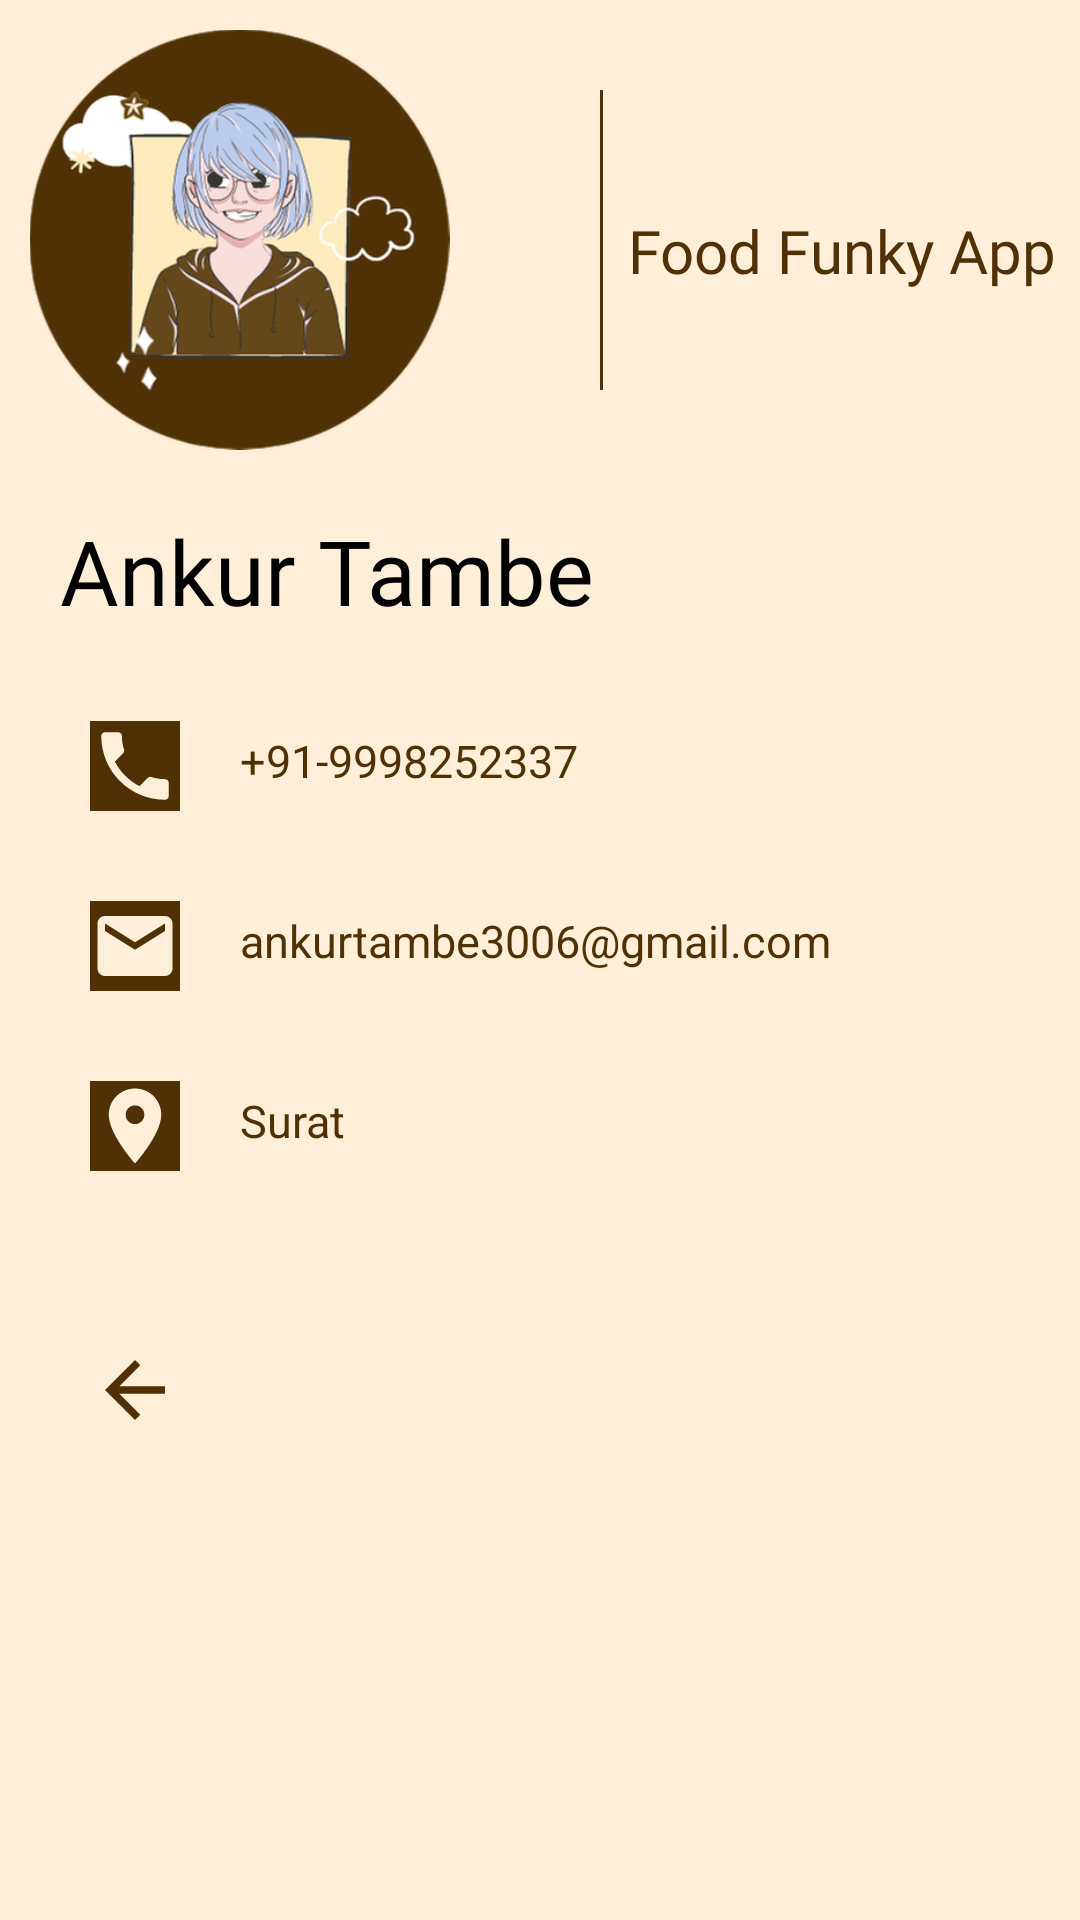

Write the Android layout XML for this screen, with the resource values it uses.
<!-- AndroidManifest.xml: application theme Theme.FoodFunkyApp -->
<!-- res/layout/fragment_profile.xml -->
<?xml version="1.0" encoding="utf-8"?>
<RelativeLayout xmlns:android="http://schemas.android.com/apk/res/android"
    xmlns:app="http://schemas.android.com/apk/res-auto"
    xmlns:tools="http://schemas.android.com/tools"
    android:layout_width="match_parent"
    android:layout_height="match_parent"
    android:background="@color/creme">

    <ScrollView
        android:layout_width="match_parent"
        android:layout_height="wrap_content"
        tools:context=".fragment.ProfileFragment">

        <RelativeLayout
            android:layout_width="wrap_content"
            android:layout_height="wrap_content">

            <ImageView
                android:id="@+id/imageViewCurrentUser"
                android:layout_width="140dp"
                android:layout_height="140dp"
                android:layout_margin="10dp"
                android:layout_marginBottom="15dp"
                android:scaleType="centerCrop"
                android:src="@drawable/circle_profile" />

            <TextView
                android:id="@+id/pro_line"
                android:layout_width="1dp"
                android:layout_height="100dp"
                android:layout_marginStart="40dp"
                android:layout_marginLeft="40dp"
                android:layout_marginTop="30dp"
                android:layout_toEndOf="@id/imageViewCurrentUser"
                android:layout_toRightOf="@id/imageViewCurrentUser"
                android:background="@color/dark_brown" />

            <TextView
                android:layout_width="wrap_content"
                android:layout_height="wrap_content"
                android:layout_alignParentEnd="true"
                android:layout_alignParentRight="true"
                android:layout_marginTop="70dp"
                android:layout_toRightOf="@id/pro_line"
                android:fontFamily="@font/bebas"
                android:gravity="center"
                android:text="Food Funky App"
                android:textColor="@color/dark_brown"
                android:textSize="20sp" />

            <TextView
                android:id="@+id/textViewName"
                android:layout_width="wrap_content"
                android:layout_height="wrap_content"
                android:layout_below="@id/imageViewCurrentUser"
                android:layout_marginLeft="20dp"
                android:layout_marginTop="10dp"
                android:layout_marginRight="20dp"
                android:layout_marginBottom="20dp"
                android:fontFamily="@font/bebas"
                android:text="@string/ankur_tambe"
                android:textColor="@color/black"
                android:textSize="30sp" />


            <LinearLayout
                android:id="@+id/pro_ll1"
                android:layout_width="wrap_content"
                android:layout_height="wrap_content"
                android:layout_below="@id/textViewName"
                android:layout_marginLeft="20dp"
                android:layout_marginRight="20dp"
                android:layout_marginBottom="10dp"
                android:orientation="horizontal"
                android:padding="10dp">

                <ImageView
                    android:layout_width="30dp"
                    android:layout_height="30dp"
                    android:layout_marginRight="20dp"
                    android:background="@color/dark_brown"
                    android:src="@drawable/ic_phone1" />


                <TextView
                    android:id="@+id/textViewMobileNumber"
                    android:layout_width="match_parent"
                    android:layout_height="wrap_content"
                    android:layout_marginTop="3dp"
                    android:text="+91-9998252337"
                    android:textColor="@color/dark_brown"
                    android:textSize="15sp" />


            </LinearLayout>

            <LinearLayout
                android:id="@+id/pro_ll2"
                android:layout_width="wrap_content"
                android:layout_height="wrap_content"
                android:layout_below="@id/pro_ll1"
                android:layout_marginLeft="20dp"
                android:layout_marginRight="20dp"
                android:layout_marginBottom="10dp"
                android:orientation="horizontal"
                android:padding="10dp">

                <ImageView
                    android:layout_width="30dp"
                    android:layout_height="30dp"
                    android:layout_marginRight="20dp"
                    android:background="@color/dark_brown"
                    android:src="@drawable/ic_email1" />

                <TextView
                    android:id="@+id/textViewEmail"
                    android:layout_width="match_parent"
                    android:layout_height="wrap_content"
                    android:layout_marginTop="3dp"
                    android:text="ankurtambe3006@gmail.com"
                    android:textColor="@color/dark_brown"
                    android:textSize="15sp" />


            </LinearLayout>

            <LinearLayout
                android:id="@+id/pro_ll3"
                android:layout_width="wrap_content"
                android:layout_height="wrap_content"
                android:layout_below="@id/pro_ll2"
                android:layout_marginLeft="20dp"
                android:layout_marginRight="20dp"
                android:layout_marginBottom="30dp"
                android:orientation="horizontal"
                android:padding="10dp">

                <ImageView
                    android:layout_width="30dp"
                    android:layout_height="30dp"
                    android:layout_marginRight="20dp"
                    android:background="@color/dark_brown"
                    android:src="@drawable/ic_address1" />

                <TextView
                    android:id="@+id/textViewAddress"
                    android:layout_width="match_parent"
                    android:layout_height="wrap_content"
                    android:layout_marginTop="3dp"
                    android:text="Surat"
                    android:textColor="@color/dark_brown"
                    android:textSize="15sp" />


            </LinearLayout>


            <LinearLayout
                android:id="@+id/pro_ll4"
                android:layout_width="wrap_content"
                android:layout_height="wrap_content"
                android:layout_below="@id/pro_ll3"
                android:layout_marginLeft="20dp"
                android:layout_marginRight="20dp"
                android:layout_marginBottom="10dp"
                android:orientation="horizontal"
                android:padding="10dp">

                <ImageView
                    android:layout_width="30dp"
                    android:layout_height="30dp"
                    android:layout_marginTop="8dp"
                    android:layout_marginRight="20dp"
                    android:src="@drawable/ic_back_arrow" />

                <Button
                    android:id="@+id/pro_button_logout"
                    android:layout_width="match_parent"
                    android:layout_height="wrap_content"
                    android:background="@drawable/bg_btn"
                    android:text="Log Out!"
                    android:textColor="@color/creme"
                    android:textSize="15sp" />


            </LinearLayout>


        </RelativeLayout>

    </ScrollView>

</RelativeLayout>
<!-- resources referenced by this layout -->
<resources>
  <color name="black">#FF000000</color>
  <color name="creme">#FFEFD9</color>
  <color name="dark_brown">#503106</color>
  <!-- drawable circle_profile: png bitmap (drawable-hdpi, 29537 bytes) -->
  <!-- drawable ic_address1 (drawable) -->
  <vector xmlns:android="http://schemas.android.com/apk/res/android"
      android:width="24dp"
      android:height="24dp"
      android:viewportWidth="24"
      android:viewportHeight="24">
      <path
          android:fillColor="@color/creme"
          android:pathData="M12,2C8.13,2 5,5.13 5,9c0,5.25 7,13 7,13s7,-7.75 7,-13c0,-3.87 -3.13,-7 -7,-7zM12,11.5c-1.38,0 -2.5,-1.12 -2.5,-2.5s1.12,-2.5 2.5,-2.5 2.5,1.12 2.5,2.5 -1.12,2.5 -2.5,2.5z" />
  </vector>
  <!-- drawable ic_back_arrow (drawable) -->
  <vector xmlns:android="http://schemas.android.com/apk/res/android"
      android:width="24dp"
      android:height="24dp"
      android:autoMirrored="true"
      android:viewportWidth="24"
      android:viewportHeight="24">
      <path
          android:fillColor="@color/dark_brown"
          android:pathData="M20,11H7.83l5.59,-5.59L12,4l-8,8 8,8 1.41,-1.41L7.83,13H20v-2z" />
  </vector>
  <!-- drawable ic_email1 (drawable) -->
  <vector xmlns:android="http://schemas.android.com/apk/res/android"
      android:width="24dp"
      android:height="24dp"
      android:viewportWidth="24"
      android:viewportHeight="24">
      <path
          android:fillColor="@color/creme"
          android:pathData="M20,4L4,4c-1.1,0 -1.99,0.9 -1.99,2L2,18c0,1.1 0.9,2 2,2h16c1.1,0 2,-0.9 2,-2L22,6c0,-1.1 -0.9,-2 -2,-2zM20,8l-8,5 -8,-5L4,6l8,5 8,-5v2z" />
  </vector>
  <!-- drawable ic_phone1 (drawable) -->
  <vector xmlns:android="http://schemas.android.com/apk/res/android"
      android:width="24dp"
      android:height="24dp"
      android:viewportWidth="24"
      android:viewportHeight="24">
      <path
          android:fillColor="@color/creme"
          android:pathData="M6.62,10.79c1.44,2.83 3.76,5.14 6.59,6.59l2.2,-2.2c0.27,-0.27 0.67,-0.36 1.02,-0.24 1.12,0.37 2.33,0.57 3.57,0.57 0.55,0 1,0.45 1,1V20c0,0.55 -0.45,1 -1,1 -9.39,0 -17,-7.61 -17,-17 0,-0.55 0.45,-1 1,-1h3.5c0.55,0 1,0.45 1,1 0,1.25 0.2,2.45 0.57,3.57 0.11,0.35 0.03,0.74 -0.25,1.02l-2.2,2.2z" />
  </vector>
  <string name="ankur_tambe">Ankur Tambe</string>
  <style name="Theme.FoodFunkyApp" parent="Theme.MaterialComponents.Light.NoActionBar">
          
          <item name="colorPrimary">@color/light_brown</item>
          <item name="colorPrimaryVariant">@color/dark_brown</item>
          <item name="colorOnPrimary">@color/dark_brown</item>
          
          <item name="colorSecondary">@color/black</item>
          <item name="colorSecondaryVariant">@color/black</item>
          <item name="colorOnSecondary">@color/black</item>
          
          <item name="android:statusBarColor" tools:targetApi="l">?attr/colorPrimaryVariant</item>
          
          <item name="android:textColorHint">@color/white</item>
      </style>
  <color name="light_brown">#64471A</color>
  <color name="white">#FFFFFFFF</color>
</resources>
